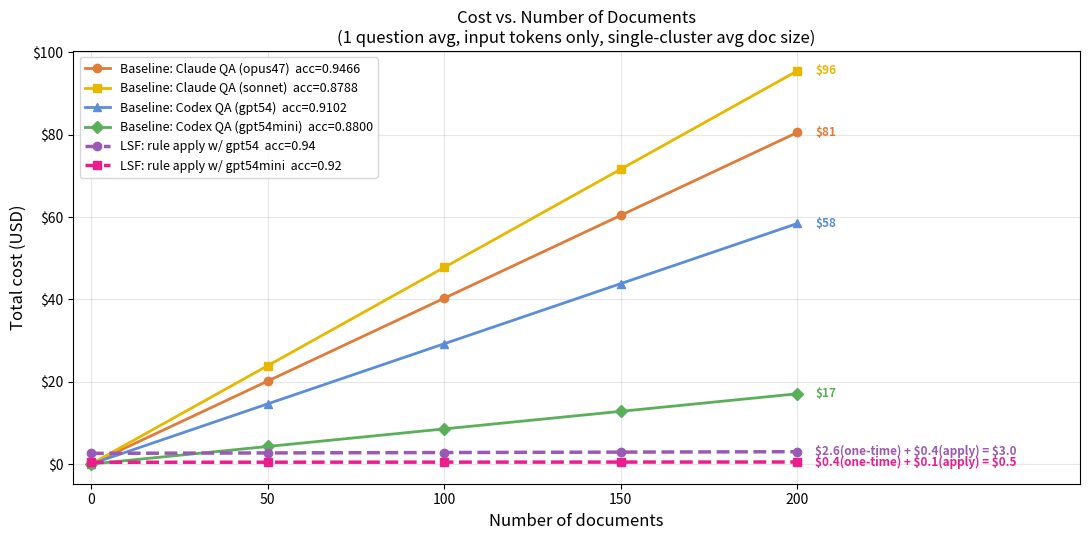

Generate this figure with matplotlib: (Note: this script raises an exception after producing the figure.)
"""Generate cost vs. number of docs figure for baselines vs LSF."""

import numpy as np
import matplotlib.pyplot as plt
import matplotlib.ticker as ticker

# ── Model prices ($/million tokens, input only) ───────────────────────────────
PRICES = {
    "opus47":    5.00,   # claude-opus-4-7
    "sonnet":    3.00,   # claude-sonnet-4-5
    "gpt54":     2.50,   # gpt-5.4
    "gpt54mini": 0.75,   # gpt-5.4-mini
}

# ── Data from screenshots ─────────────────────────────────────────────────────
# Baseline cost ratios  (input_tokens / avg_doc_tokens, per doc per question)
BASELINE_COST_RATIO = {
    "opus47":    0.9112,
    "sonnet":    1.8006,
    "gpt54":     1.3221,
    "gpt54mini": 1.2878,
}

# LSF cost ratios
LSF_RULE_GEN_RATIO    = 10.94   # one-time per question (gpt54)
LSF_RULE_REFINE_RATIO =  0.84   # one-time per question (gpt54) — agentic selection (Opus 4.7)
LSF_APPLY_RATIO       =  0.0090 # per (doc, question)   (gpt54 retrieval) — agentic+fallback

# ── Dataset constants ─────────────────────────────────────────────────────────
AVG_DOC_TOKENS = 88_432   # single-cluster, 10 sampled docs, tiktoken cl100k_base
N_QUESTIONS    = 1

# ── Helper ────────────────────────────────────────────────────────────────────
def price_per_token(model):
    return PRICES[model] / 1_000_000

def baseline_cost(n_docs, model):
    cost_per_pair = BASELINE_COST_RATIO[model] * AVG_DOC_TOKENS * price_per_token(model)
    return n_docs * N_QUESTIONS * cost_per_pair

def lsf_one_time_cost():
    ratio = LSF_RULE_GEN_RATIO + LSF_RULE_REFINE_RATIO
    return N_QUESTIONS * ratio * AVG_DOC_TOKENS * price_per_token("gpt54")

def lsf_cost(n_docs, apply_model):
    one_time = lsf_one_time_cost()
    cost_per_pair = LSF_APPLY_RATIO * AVG_DOC_TOKENS * price_per_token("gpt54")
    total = one_time + n_docs * N_QUESTIONS * cost_per_pair
    if apply_model == "gpt54mini":
        total = total / 6
    return total

# ── Accuracy labels (from screenshots) ───────────────────────────────────────
ACCURACY = {
    "opus47":       0.9466,
    "sonnet":       0.8788,
    "gpt54":        0.9102,
    "gpt54mini":    0.8800,
    "lsf_gpt54":    0.940,
    "lsf_gpt54mini":0.920,
}

# ── Plot ──────────────────────────────────────────────────────────────────────
n_docs = np.array([0, 50, 100, 150, 200])

fig, ax = plt.subplots(figsize=(11, 5.5))

# Baselines
baseline_styles = {
    "opus47":    dict(color="#E07B39", linestyle="-",  marker="o",
                     label=f"Baseline: Claude QA (opus47)  acc={ACCURACY['opus47']:.4f}"),
    "sonnet":    dict(color="#E8B800", linestyle="-",  marker="s",
                     label=f"Baseline: Claude QA (sonnet)  acc={ACCURACY['sonnet']:.4f}"),
    "gpt54":     dict(color="#5B8DD9", linestyle="-",  marker="^",
                     label=f"Baseline: Codex QA (gpt54)  acc={ACCURACY['gpt54']:.4f}"),
    "gpt54mini": dict(color="#5AAF5A", linestyle="-",  marker="D",
                     label=f"Baseline: Codex QA (gpt54mini)  acc={ACCURACY['gpt54mini']:.4f}"),
}
for model, style in baseline_styles.items():
    y = [baseline_cost(n, model) for n in n_docs]
    ax.plot(n_docs, y, linewidth=2, markersize=6, **style)
    ax.annotate(f"${y[-1]:,.0f}", xy=(200, y[-1]), xytext=(205, y[-1]),
                fontsize=8.5, va="center", color=style["color"], fontweight="bold",
                annotation_clip=False)

# LSF lines
lsf_gpt54_y = [lsf_cost(n, "gpt54")     for n in n_docs]
lsf_mini_y  = [lsf_cost(n, "gpt54mini") for n in n_docs]

ax.plot(n_docs, lsf_gpt54_y, color="#9B59B6", linestyle="--", marker="o", markersize=6,
        linewidth=2.5, label=f"LSF: rule apply w/ gpt54  acc={ACCURACY['lsf_gpt54']:.2f}")
ax.plot(n_docs, lsf_mini_y,  color="#E91E8C", linestyle="--", marker="s", markersize=6,
        linewidth=2.5, label=f"LSF: rule apply w/ gpt54mini  acc={ACCURACY['lsf_gpt54mini']:.2f}")
one_time = lsf_one_time_cost()
apply_200 = lsf_gpt54_y[-1] - one_time
ax.annotate(f"${one_time:,.1f}(one-time) + ${apply_200:,.1f}(apply) = ${lsf_gpt54_y[-1]:,.1f}",
            xy=(200, lsf_gpt54_y[-1]), xytext=(205, lsf_gpt54_y[-1]),
            fontsize=8.5, va="center", color="#9B59B6", fontweight="bold",
            annotation_clip=False)
one_time_mini = one_time / 6
apply_mini = apply_200 / 6
ax.annotate(f"${one_time_mini:,.1f}(one-time) + ${apply_mini:,.1f}(apply) = ${lsf_mini_y[-1]:,.1f}",
            xy=(200, lsf_mini_y[-1]), xytext=(205, lsf_mini_y[-1]),
            fontsize=8.5, va="center", color="#E91E8C", fontweight="bold",
            annotation_clip=False)

ax.set_xlabel("Number of documents", fontsize=12)
ax.set_ylabel("Total cost (USD)", fontsize=12)
ax.set_title("Cost vs. Number of Documents\n(1 question avg, input tokens only, single-cluster avg doc size)",
             fontsize=12)
ax.set_xticks([0, 50, 100, 150, 200])
ax.set_xlim(-5, 280)
plt.tight_layout()
ax.yaxis.set_major_formatter(ticker.FuncFormatter(lambda x, _: f"${x:,.0f}"))
ax.legend(fontsize=9, loc="upper left")
ax.grid(True, alpha=0.3)

plt.tight_layout()
plt.savefig("/Users/yiminglin/Documents/Codebase/LSF/images/cost_vs_docs.png", dpi=150)
print("Saved.")
